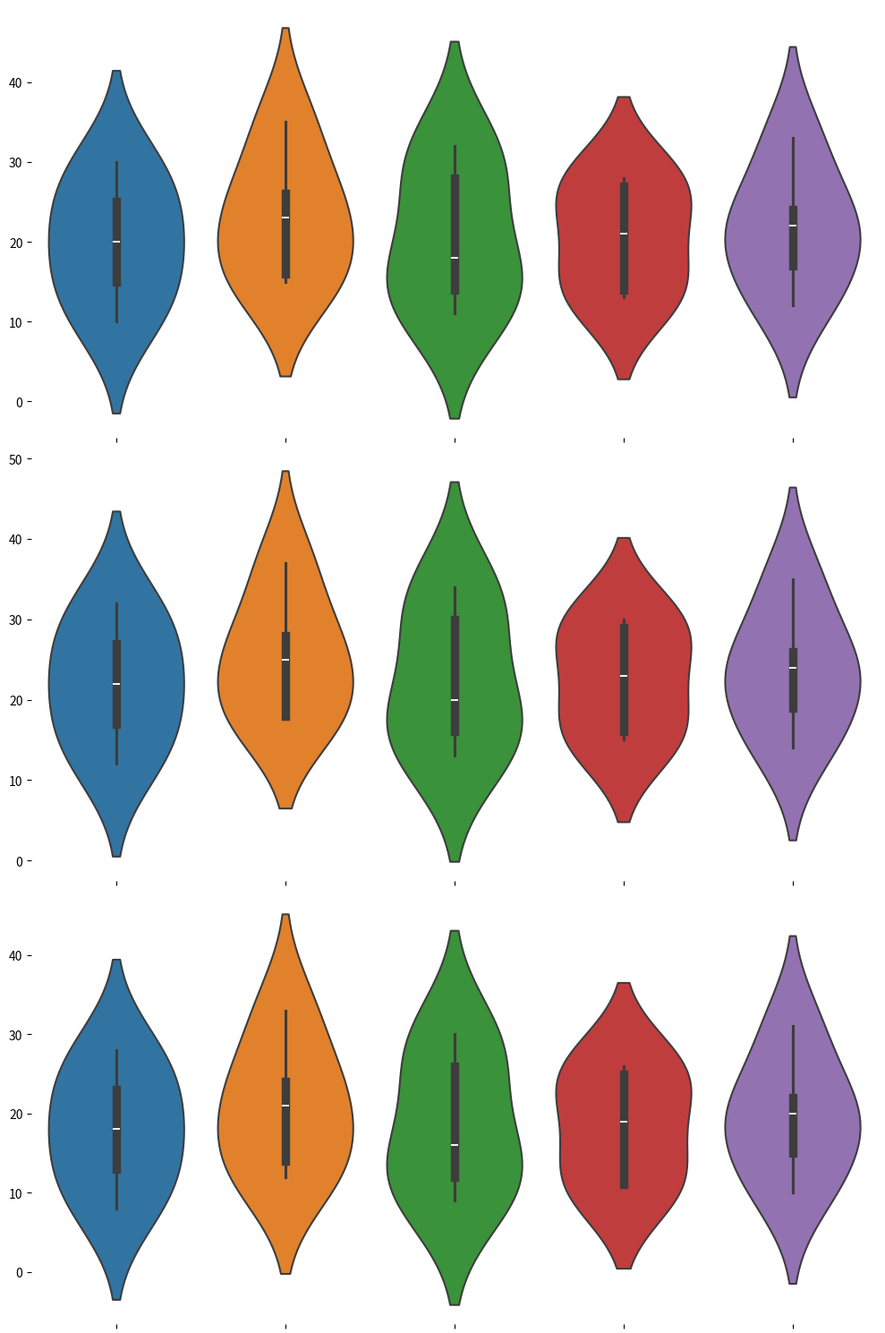

Write Python code to recreate this figure.
import matplotlib.pyplot as plt
import numpy as np
import seaborn as sns

spring_density = np.array([
    [10, 15, 11, 14, 12], 
    [20, 23, 18, 21, 22], 
    [30, 35, 32, 28, 33],
    [25, 26, 28, 27, 24],
    [15, 16, 14, 13, 17]
])

summer_density = np.array([
    [12, 18, 13, 16, 14], 
    [22, 25, 20, 23, 24], 
    [32, 37, 34, 30, 35],
    [27, 28, 30, 29, 26],
    [17, 18, 16, 15, 19]
])

winter_density = np.array([
    [8, 12, 9, 11, 10], 
    [18, 21, 16, 19, 20], 
    [28, 33, 30, 26, 31],
    [23, 24, 26, 25, 22],
    [13, 14, 12, 11, 15]
])

fig, axs = plt.subplots(3, 1, figsize=(10, 15), tight_layout=True)

def create_density_plot(ax, data):
    sns.violinplot(data=data, ax=ax, linewidth=1.5)
    ax.set_xticklabels([])
    ax.set_xlabel('')
    ax.set_ylabel('')
    ax.set_title('')
    ax.set_frame_on(False)  # Remove the borders
    ax.grid(False)  # Remove grid lines

create_density_plot(axs[0], spring_density)
create_density_plot(axs[1], summer_density)
create_density_plot(axs[2], winter_density)

plt.show()
